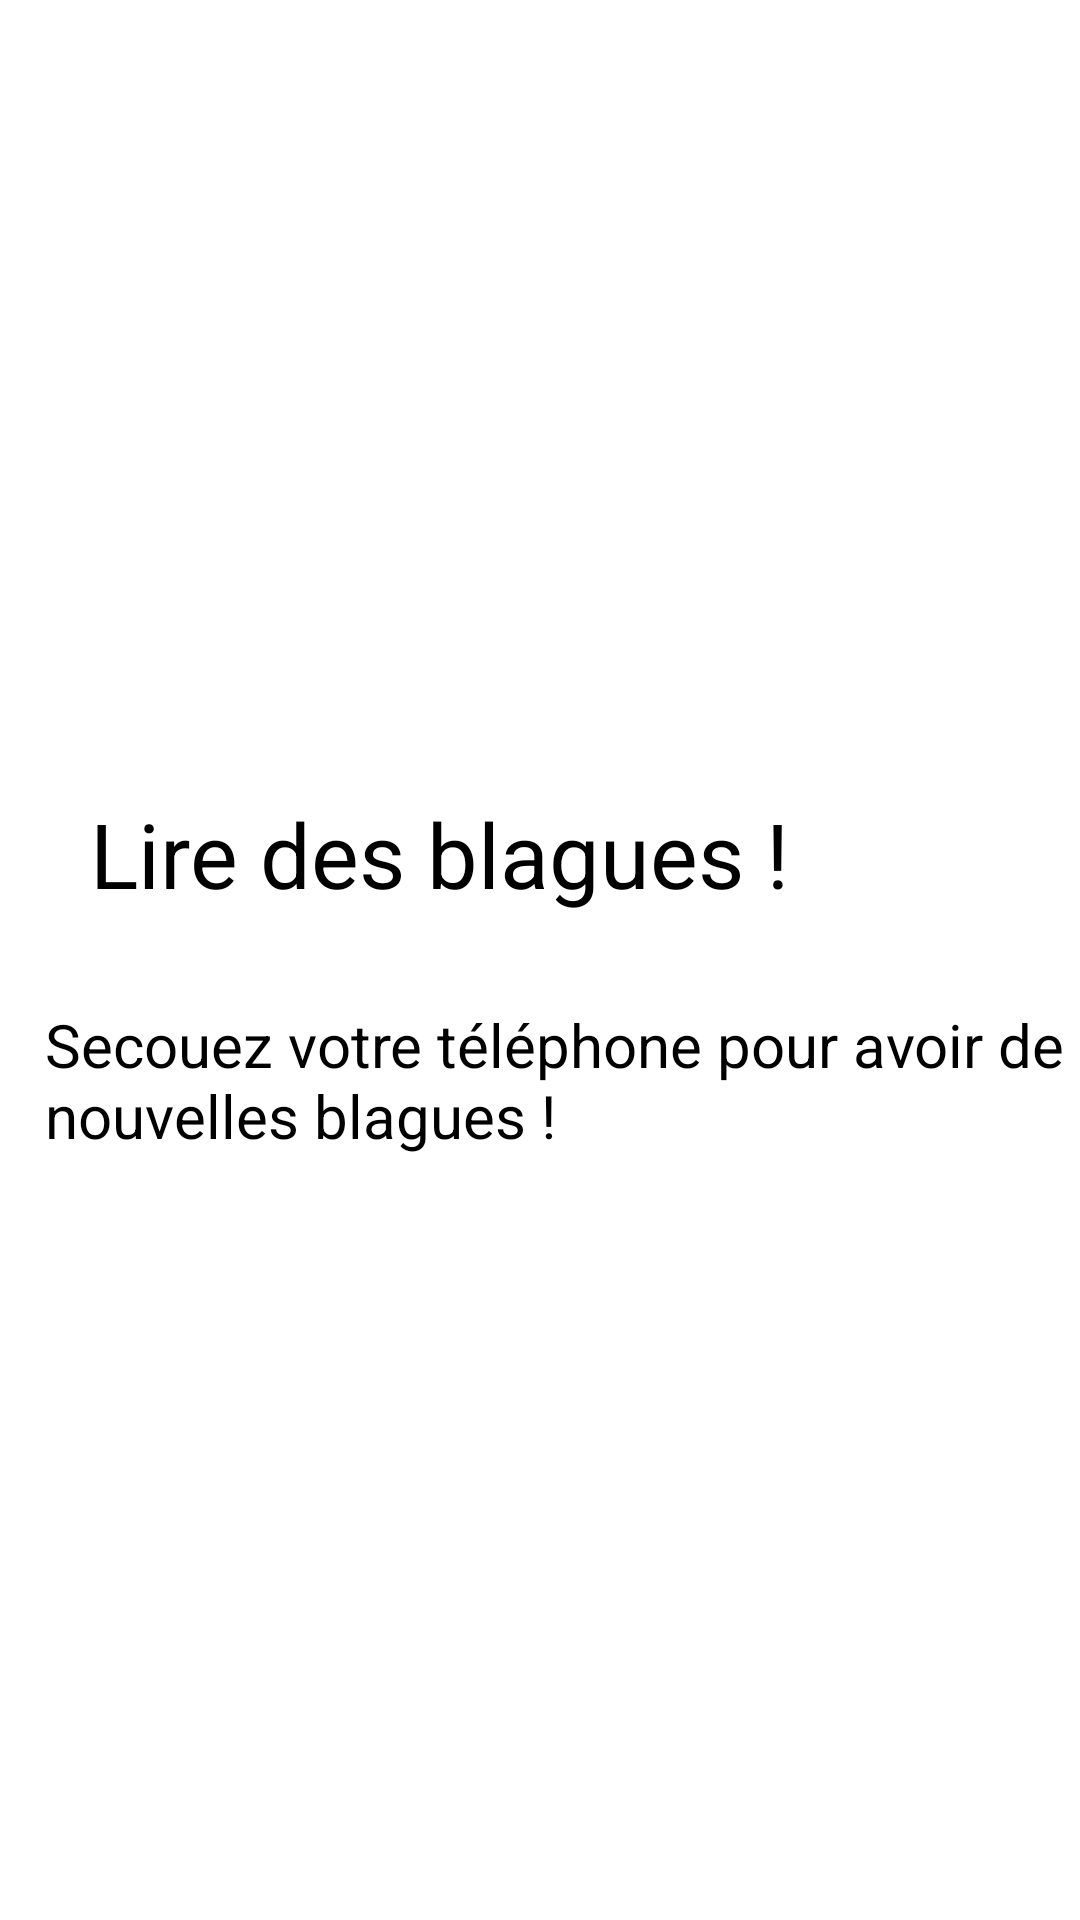

Produce the Android XML layout that renders to this screen, including the resource entries it uses.
<!-- AndroidManifest.xml: application theme Theme.UneAppliNulle -->
<!-- res/layout/activity_joke.xml -->
<?xml version="1.0" encoding="utf-8"?>
<LinearLayout xmlns:android="http://schemas.android.com/apk/res/android"
    xmlns:tools="http://schemas.android.com/tools"
    android:layout_width="match_parent"
    android:layout_height="match_parent"
    android:gravity="center"
    android:orientation="vertical"
    tools:context=".JokeActivity">

    <TextView
        android:text="@string/jokes_msg"
        android:textSize="30sp"
        android:layout_width="match_parent"
        android:layout_height="wrap_content"
        android:layout_marginLeft="20dp"
        android:layout_marginStart="20dp"
        android:layout_marginTop="20dp"
        android:layout_marginBottom="20dp"
        android:textColor="@color/black"
        />

    <TextView
        android:text="@string/jokes_reload"
        android:textSize="20sp"
        android:layout_width="match_parent"
        android:layout_height="wrap_content"
        android:layout_marginLeft="10dp"
        android:layout_marginStart="10dp"
        android:layout_marginTop="10dp"
        android:layout_marginBottom="10dp"
        android:textColor="@color/black"
        />


    <ListView
        android:id="@+id/listView"
        android:layout_width="match_parent"
        android:layout_height="wrap_content" />


</LinearLayout>
<!-- resources referenced by this layout -->
<resources>
  <color name="black">#FF000000</color>
  <string name="jokes_msg">Lire des blagues !</string>
  <string name="jokes_reload">Secouez votre téléphone pour avoir de nouvelles blagues !</string>
  <style name="Theme.UneAppliNulle" parent="Theme.MaterialComponents.DayNight.DarkActionBar">
          
          <item name="colorPrimary">@color/purple_500</item>
          <item name="colorPrimaryVariant">@color/purple_700</item>
          <item name="colorOnPrimary">@color/white</item>
          
          <item name="colorSecondary">@color/teal_200</item>
          <item name="colorSecondaryVariant">@color/teal_700</item>
          <item name="colorOnSecondary">@color/black</item>
          
          <item name="android:statusBarColor" tools:targetApi="l">?attr/colorPrimaryVariant</item>
          
      </style>
  <color name="purple_500">#FF6200EE</color>
  <color name="purple_700">#FF3700B3</color>
  <color name="white">#FFFFFFFF</color>
  <color name="teal_200">#FF03DAC5</color>
  <color name="teal_700">#FF018786</color>
</resources>
